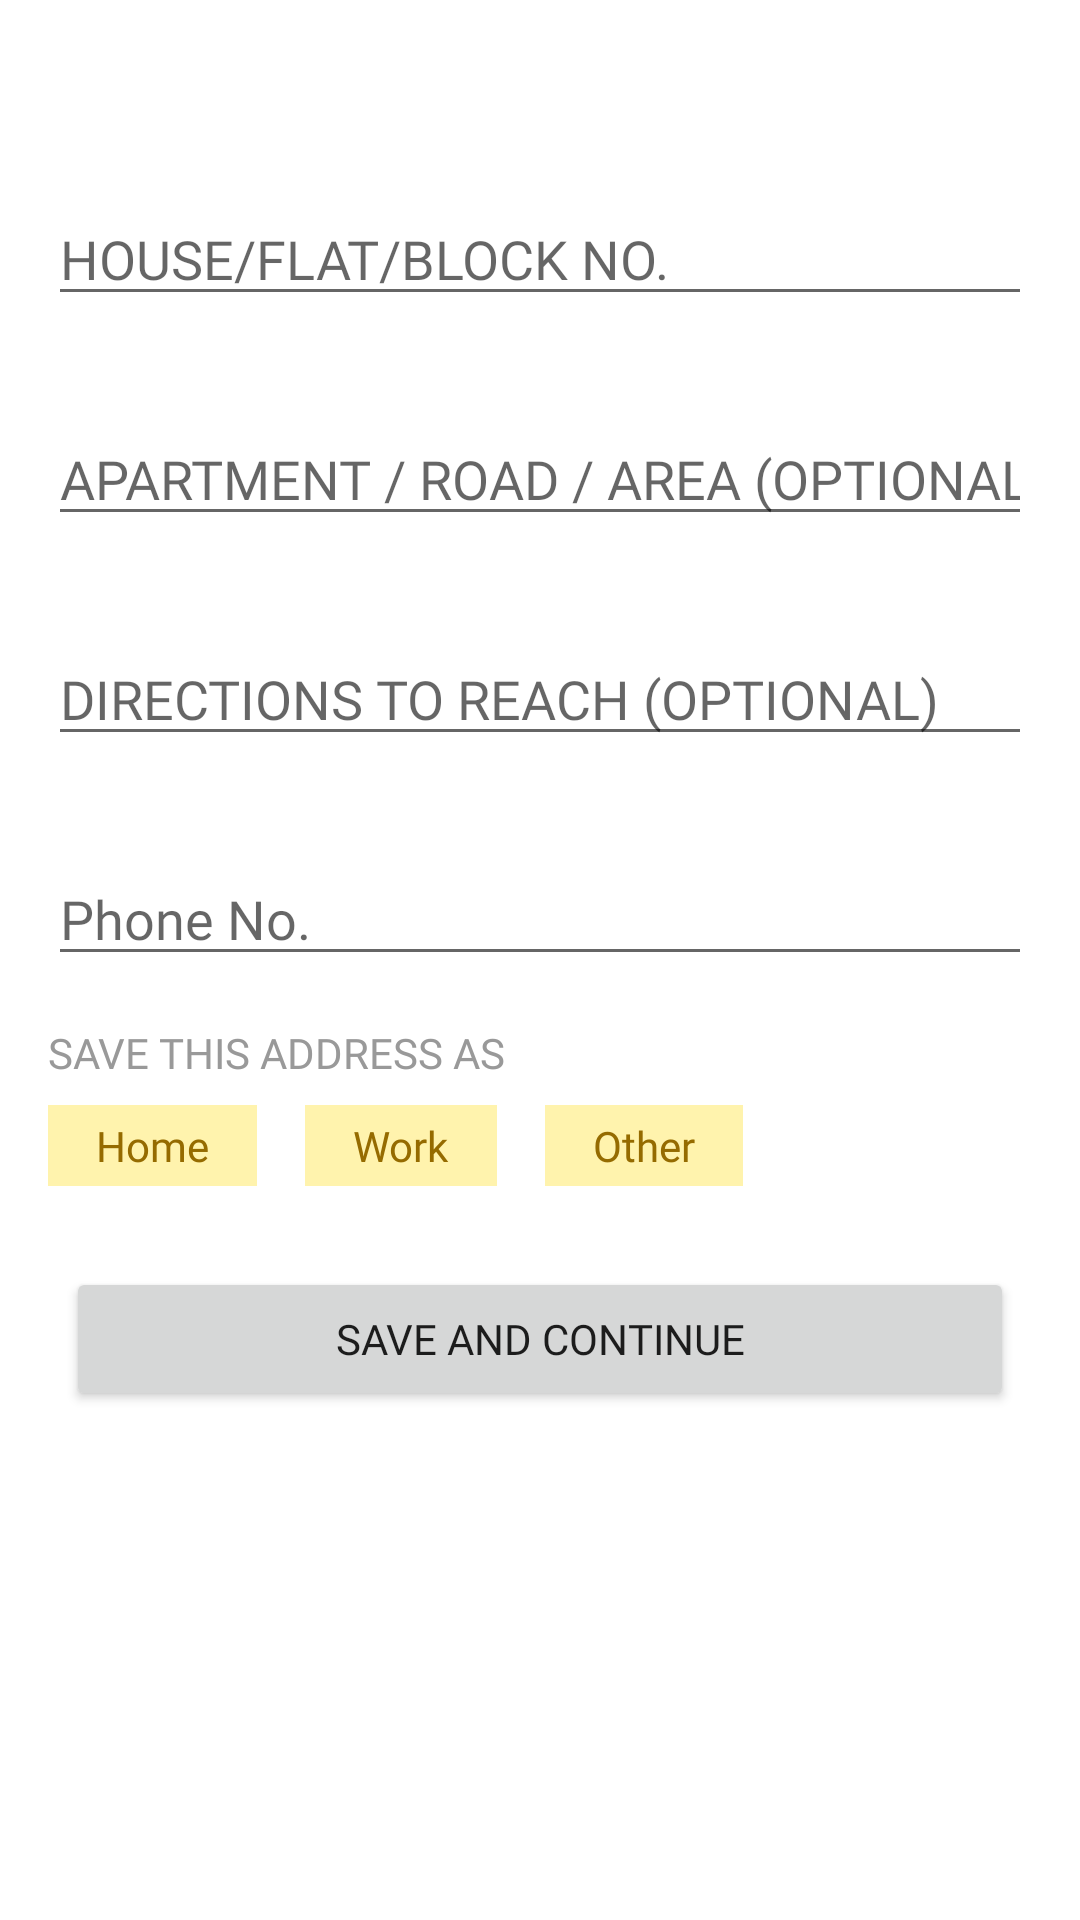

Layout XML and referenced resources for this Android screen:
<!-- AndroidManifest.xml: application theme Theme.Swaad -->
<!-- res/layout/fragment_adding_adress.xml -->
<?xml version="1.0" encoding="utf-8"?>
<FrameLayout xmlns:android="http://schemas.android.com/apk/res/android"
    xmlns:app="http://schemas.android.com/apk/res-auto"
    xmlns:tools="http://schemas.android.com/tools"
    android:layout_width="match_parent"
    android:layout_height="match_parent"
    tools:context=".AddingAdress">

   <ScrollView
       android:layout_width="match_parent"
       android:layout_height="match_parent">

      <androidx.constraintlayout.widget.ConstraintLayout
          android:layout_width="match_parent"
          android:layout_height="match_parent">

         <EditText
             android:id="@+id/HouseNo"
             android:layout_width="0dp"
             android:layout_height="wrap_content"
             android:layout_marginStart="16dp"
             android:layout_marginTop="64dp"
             android:layout_marginEnd="16dp"
             android:ems="10"
             android:fontFamily="@font/poppins"
             android:hint="HOUSE/FLAT/BLOCK NO."
             android:inputType="textPersonName"
             app:layout_constraintEnd_toEndOf="parent"
             app:layout_constraintStart_toStartOf="parent"
             app:layout_constraintTop_toTopOf="parent" />

         <EditText
             android:id="@+id/Apartment"
             android:layout_width="0dp"
             android:layout_height="wrap_content"
             android:layout_marginStart="16dp"
             android:layout_marginTop="32dp"
             android:layout_marginEnd="16dp"
             android:ems="10"
             android:fontFamily="@font/poppins"
             android:hint="APARTMENT / ROAD / AREA (OPTIONAL)"
             android:inputType="textPersonName"
             app:layout_constraintEnd_toEndOf="parent"
             app:layout_constraintStart_toStartOf="parent"
             app:layout_constraintTop_toBottomOf="@+id/HouseNo" />

         <EditText
             android:id="@+id/DirectionToReach"
             android:layout_width="0dp"
             android:layout_height="wrap_content"
             android:layout_marginStart="16dp"
             android:layout_marginTop="32dp"
             android:layout_marginEnd="16dp"
             android:ems="10"
             android:fontFamily="@font/poppins"
             android:hint="DIRECTIONS TO REACH (OPTIONAL)"
             android:inputType="textPersonName"
             app:layout_constraintEnd_toEndOf="parent"
             app:layout_constraintStart_toStartOf="parent"
             app:layout_constraintTop_toBottomOf="@+id/Apartment" />

         <TextView
             android:id="@+id/textView47"
             android:layout_width="wrap_content"
             android:layout_height="wrap_content"
             android:layout_marginStart="16dp"
             android:layout_marginTop="16dp"
             android:fontFamily="@font/poppins"
             android:text="SAVE THIS ADDRESS AS"
             android:textColor="#999999"
             app:layout_constraintStart_toStartOf="parent"
             app:layout_constraintTop_toBottomOf="@+id/PhoneNoManageAdress" />

         <TextView
             android:id="@+id/addAdressHome"
             android:layout_width="wrap_content"
             android:layout_height="wrap_content"
             android:layout_marginStart="16dp"
             android:layout_marginTop="8dp"
             android:background="#FFF3AD"
             android:clickable="true"
             android:fontFamily="@font/poppins"
             android:linksClickable="true"
             android:paddingLeft="16dp"
             android:paddingTop="4dp"
             android:paddingRight="16dp"
             android:paddingBottom="4dp"
             android:text="Home"
             android:textColor="#956B00"
             app:layout_constraintStart_toStartOf="parent"
             app:layout_constraintTop_toBottomOf="@+id/textView47" />

         <TextView
             android:id="@+id/addAdressWork"
             android:layout_width="wrap_content"
             android:layout_height="wrap_content"
             android:layout_marginStart="16dp"
             android:layout_marginTop="8dp"
             android:background="#FFF3AD"
             android:clickable="true"
             android:fontFamily="@font/poppins"
             android:linksClickable="true"
             android:paddingLeft="16dp"
             android:paddingTop="4dp"
             android:paddingRight="16dp"
             android:paddingBottom="4dp"
             android:text="Work"
             android:textColor="#956B00"
             app:layout_constraintStart_toEndOf="@+id/addAdressHome"
             app:layout_constraintTop_toBottomOf="@+id/textView47" />

         <TextView
             android:id="@+id/addAdressOther"
             android:layout_width="wrap_content"
             android:layout_height="wrap_content"
             android:layout_marginStart="16dp"
             android:layout_marginTop="8dp"
             android:background="#FFF3AD"
             android:clickable="true"
             android:fontFamily="@font/poppins"
             android:linksClickable="true"
             android:paddingLeft="16dp"
             android:paddingTop="4dp"
             android:paddingRight="16dp"
             android:paddingBottom="4dp"
             android:text="Other"
             android:textColor="#956B00"
             app:layout_constraintStart_toEndOf="@+id/addAdressWork"
             app:layout_constraintTop_toBottomOf="@+id/textView47" />

         <Button
             android:id="@+id/SaveAndContinue"
             android:layout_width="0dp"
             android:layout_height="wrap_content"
             android:layout_marginStart="22dp"
             android:layout_marginTop="27dp"
             android:layout_marginEnd="22dp"
             android:fontFamily="@font/poppins"
             android:text="Save And Continue"
             app:cornerRadius="32dp"
             app:layout_constraintEnd_toEndOf="parent"
             app:layout_constraintStart_toStartOf="parent"
             app:layout_constraintTop_toBottomOf="@+id/addAdressWork" />

         <EditText
             android:id="@+id/PhoneNoManageAdress"
             android:layout_width="0dp"
             android:layout_height="wrap_content"
             android:layout_marginStart="16dp"
             android:layout_marginTop="32dp"
             android:layout_marginEnd="16dp"
             android:ems="10"
             android:fontFamily="@font/poppins"
             android:hint="Phone No. "
             android:inputType="textPersonName"
             app:layout_constraintEnd_toEndOf="parent"
             app:layout_constraintStart_toStartOf="parent"
             app:layout_constraintTop_toBottomOf="@+id/DirectionToReach" />

      </androidx.constraintlayout.widget.ConstraintLayout>
   </ScrollView>
</FrameLayout>
<!-- resources referenced by this layout -->
<resources>
  <style name="Theme.Swaad" parent="Theme.MaterialComponents.DayNight.NoActionBar">
          
          <item name="colorPrimary">@color/purple_500</item>
          <item name="colorPrimaryVariant">@color/purple_700</item>
          <item name="colorOnPrimary">@color/white</item>
          
          <item name="colorSecondary">@color/teal_200</item>
          <item name="colorSecondaryVariant">@color/teal_700</item>
          <item name="colorOnSecondary">@color/black</item>
          
          <item name="android:statusBarColor" tools:targetApi="l">?attr/colorPrimaryVariant</item>
          
      </style>
  <color name="purple_500">#FF6200EE</color>
  <color name="purple_700">#FF3700B3</color>
  <color name="white">#FFFFFFFF</color>
  <color name="teal_200">#FF03DAC5</color>
  <color name="teal_700">#FF018786</color>
  <color name="black">#FF000000</color>
</resources>
